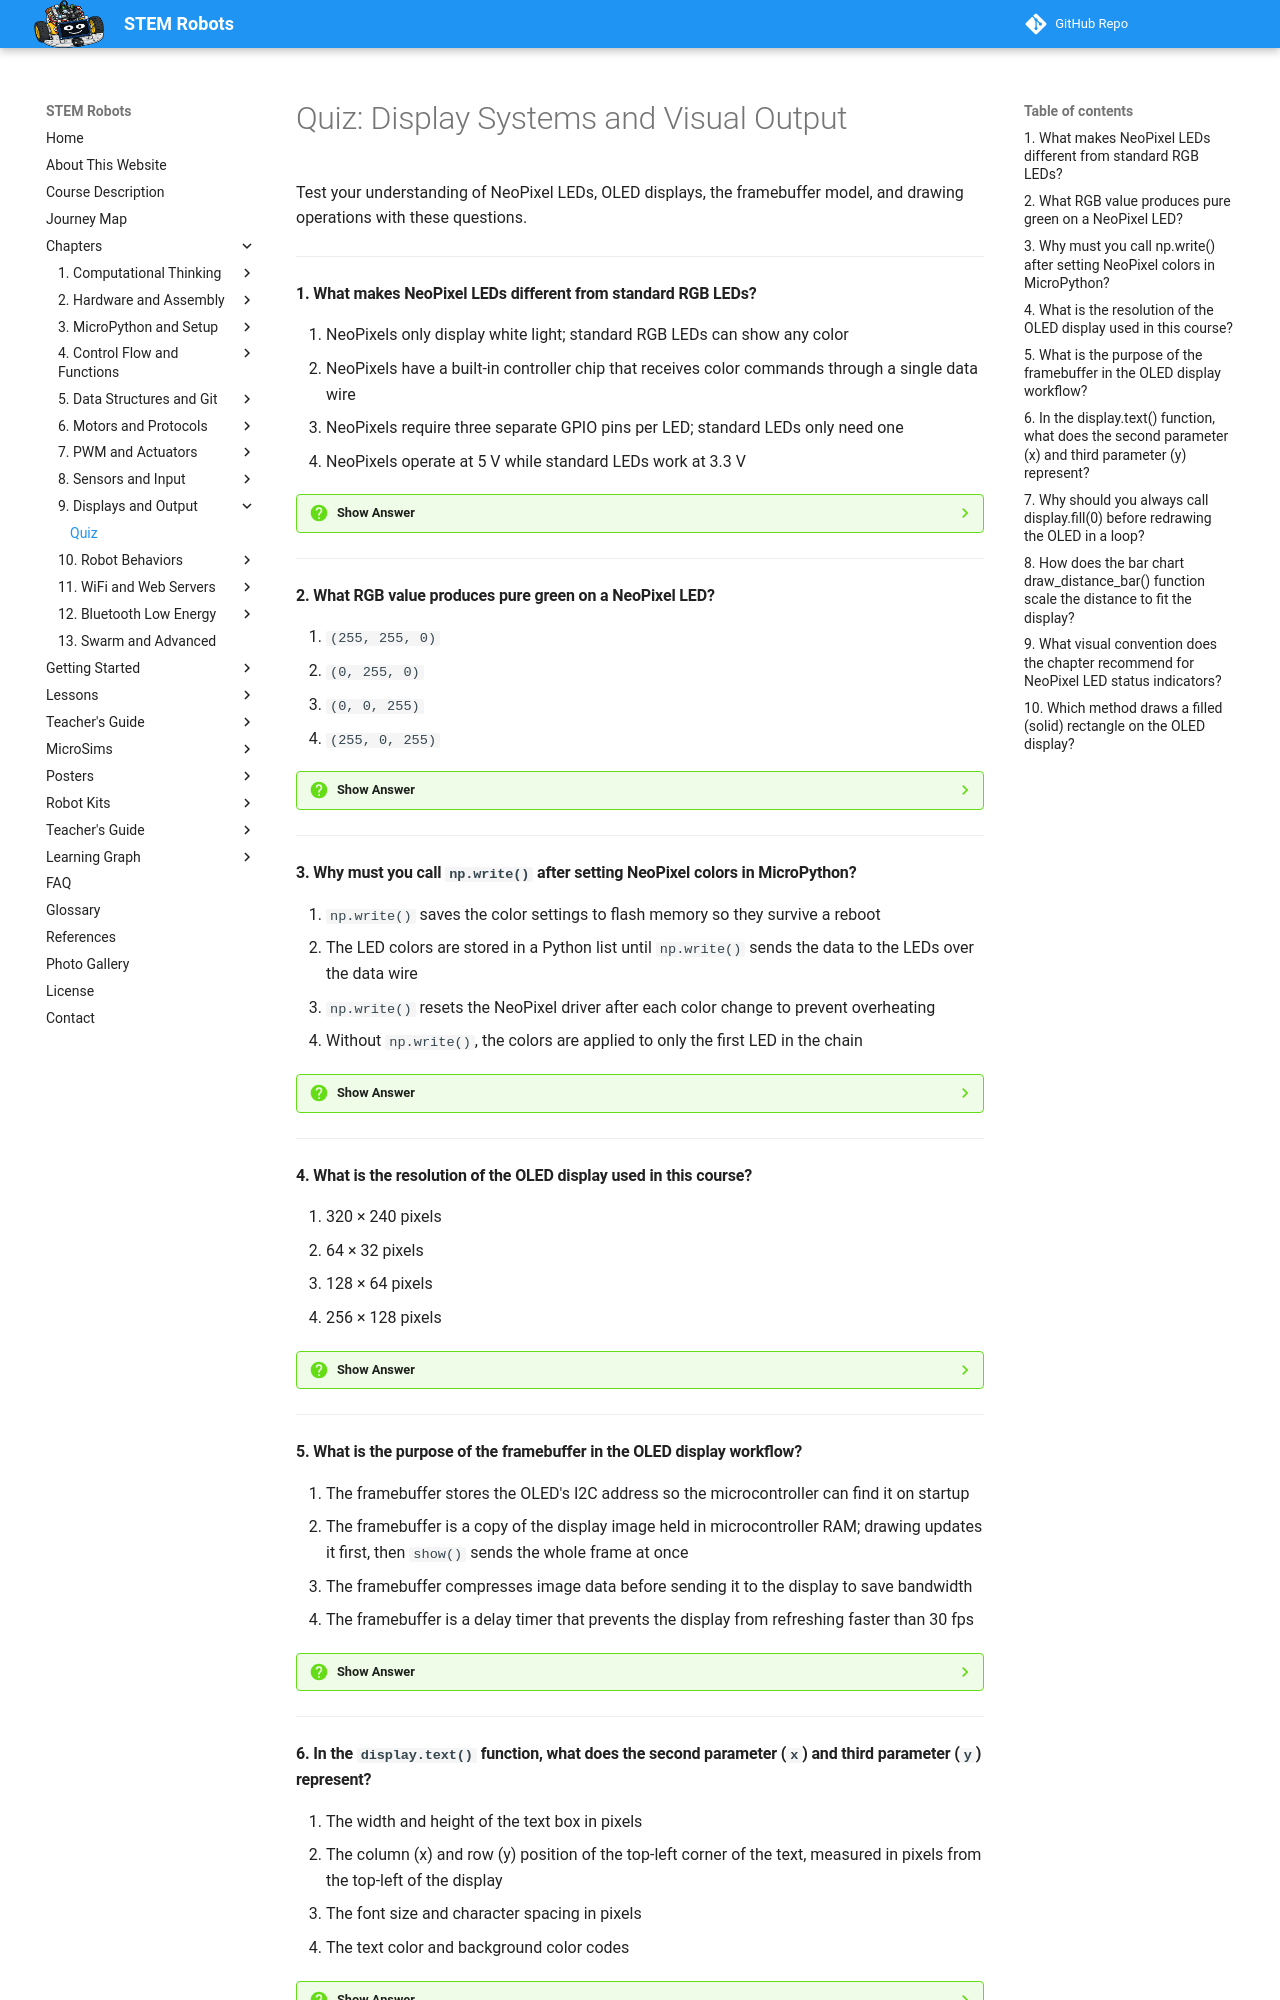

repository: dmccreary/stem-robots · page: chapters/09-display-systems-output/quiz/index.html · generator: mkdocs

# Quiz: Display Systems and Visual Output

Test your understanding of NeoPixel LEDs, OLED displays, the framebuffer model, and drawing operations with these questions.

---

#### 1. What makes NeoPixel LEDs different from standard RGB LEDs?

<div class="upper-alpha" markdown>
1. NeoPixels only display white light; standard RGB LEDs can show any color
2. NeoPixels have a built-in controller chip that receives color commands through a single data wire
3. NeoPixels require three separate GPIO pins per LED; standard LEDs only need one
4. NeoPixels operate at 5 V while standard LEDs work at 3.3 V
</div>

??? question "Show Answer"
    The correct answer is **B**. Each NeoPixel LED contains a WS2812B controller chip inside the LED package. This chip receives serial color data through a single data wire, which allows many NeoPixels to be chained together and controlled from one GPIO pin. Standard RGB LEDs require three separate PWM pins per LED (one for each color channel) and cannot be chained this way.

    **Concept Tested:** NeoPixel LEDs

---

#### 2. What RGB value produces pure green on a NeoPixel LED?

<div class="upper-alpha" markdown>
1. `(255, 255, 0)`
2. `(0, 255, 0)`
3. `(0, 0, 255)`
4. `(255, 0, 255)`
</div>

??? question "Show Answer"
    The correct answer is **B**. NeoPixel colors are specified as `(R, G, B)` tuples where each channel ranges from 0 (off) to 255 (full brightness). `(0, 255, 0)` sets red to 0, green to 255, blue to 0 — pure green. Option A is yellow (red + green), option C is blue, and option D is magenta (red + blue). Understanding color mixing is fundamental to LED animation and status indicator design.

    **Concept Tested:** RGB Color Values

---

#### 3. Why must you call `np.write()` after setting NeoPixel colors in MicroPython?

<div class="upper-alpha" markdown>
1. `np.write()` saves the color settings to flash memory so they survive a reboot
2. The LED colors are stored in a Python list until `np.write()` sends the data to the LEDs over the data wire
3. `np.write()` resets the NeoPixel driver after each color change to prevent overheating
4. Without `np.write()`, the colors are applied to only the first LED in the chain
</div>

??? question "Show Answer"
    The correct answer is **B**. The `neopixel.NeoPixel` object holds color data in memory as a Python array. Setting `np[0] = (255, 0, 0)` only updates this array — it does not immediately light the LED. Calling `np.write()` sends the entire color array to the LED strip over the data wire using the WS2812B serial protocol. This batching approach allows you to set many LEDs at once before a single write operation.

    **Concept Tested:** NeoPixel Library

---

#### 4. What is the resolution of the OLED display used in this course?

<div class="upper-alpha" markdown>
1. 320 × 240 pixels
2. 64 × 32 pixels
3. 128 × 64 pixels
4. 256 × 128 pixels
</div>

??? question "Show Answer"
    The correct answer is **C**. The OLED display is 128 pixels wide and 64 pixels tall — a 128×64 resolution. Despite its small physical size (about 0.96 inches diagonal), this is enough for text, shapes, and live sensor charts. Coordinates start at `(0, 0)` in the top-left corner and extend to `(127, 63)` in the bottom-right. The other options are not the resolution of this display.

    **Concept Tested:** Display Resolution

---

#### 5. What is the purpose of the framebuffer in the OLED display workflow?

<div class="upper-alpha" markdown>
1. The framebuffer stores the OLED's I2C address so the microcontroller can find it on startup
2. The framebuffer is a copy of the display image held in microcontroller RAM; drawing updates it first, then `show()` sends the whole frame at once
3. The framebuffer compresses image data before sending it to the display to save bandwidth
4. The framebuffer is a delay timer that prevents the display from refreshing faster than 30 fps
</div>

??? question "Show Answer"
    The correct answer is **B**. The framebuffer is an array in the microcontroller's RAM that mirrors the 128×64 pixel grid. All drawing functions (`text()`, `line()`, `rect()`, etc.) modify this buffer in memory. Nothing changes on the physical screen until you call `display.show()`, which transfers the entire buffer to the SSD1306 driver at once. This prevents pixel-by-pixel flickering during complex screen updates.

    **Concept Tested:** Framebuffer

---

#### 6. In the `display.text()` function, what does the second parameter (`x`) and third parameter (`y`) represent?

<div class="upper-alpha" markdown>
1. The width and height of the text box in pixels
2. The column (x) and row (y) position of the top-left corner of the text, measured in pixels from the top-left of the display
3. The font size and character spacing in pixels
4. The text color and background color codes
</div>

??? question "Show Answer"
    The correct answer is **B**. `display.text(string, x, y)` places text starting at pixel column `x` and pixel row `y`, where `(0, 0)` is the top-left corner of the 128×64 display. The built-in font is 8×8 pixels per character. There is no built-in text box, font size control, or color parameter — the display is monochrome (every pixel is either ON or OFF).

    **Concept Tested:** Display Text Output

---
